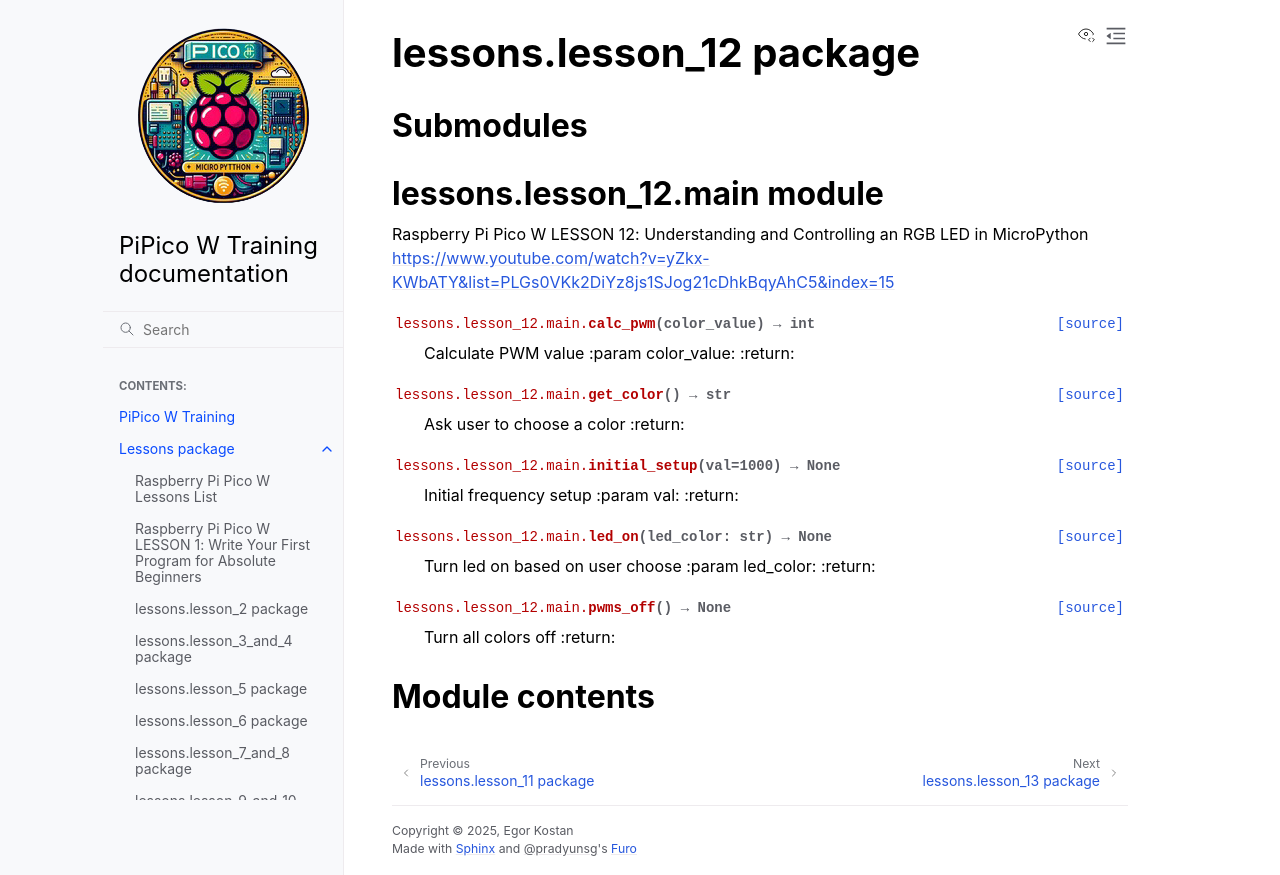

repository: ikostan/pico · page: lessons.lesson_12.html · generator: sphinx

lessons.lesson\_12 package
==========================

Submodules
----------

lessons.lesson\_12.main module
------------------------------

.. automodule:: lessons.lesson_12.main
   :members:
   :private-members:
   :show-inheritance:
   :undoc-members:

Module contents
---------------

.. automodule:: lessons.lesson_12
   :members:
   :private-members:
   :show-inheritance:
   :undoc-members:
